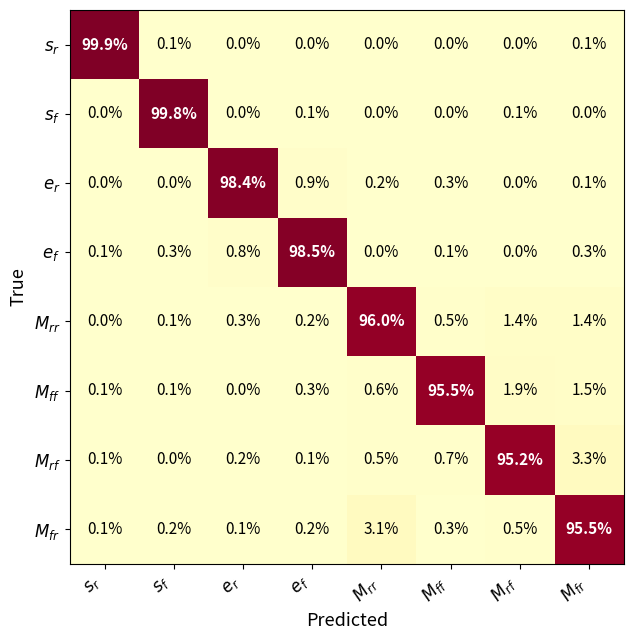

This chart was generated by the following Python code:
"""
Generate HARPER confusion matrix figure for paper.
Run:  python -m harper.plot_confusion
Saves: harper/figures/confusion_matrix.pdf + .png
"""

import numpy as np
import matplotlib
matplotlib.use('Agg')
import matplotlib.pyplot as plt
from pathlib import Path
import json

# ── Display order: s_r, s_f, e_r, e_f, M_rr, M_ff, M_rf, M_fr ──────
DISPLAY_STATES = [(1,0),(2,0),(0,1),(0,2),(1,1),(2,2),(1,2),(2,1)]
LABELS = [
    r'$s_r$', r'$s_f$', r'$e_r$', r'$e_f$',
    r'$M_{rr}$', r'$M_{ff}$', r'$M_{rf}$', r'$M_{fr}$',
]
N = len(DISPLAY_STATES)

# Sorted order used when saving JSON (matches evaluate.py / sorted(CAS_NAMES.keys()))
SORTED_STATES = [(0,1),(0,2),(1,0),(1,1),(1,2),(2,0),(2,1),(2,2)]
# Permutation: display_order[i] = sorted_states[PERM[i]]
PERM = [SORTED_STATES.index(s) for s in DISPLAY_STATES]  # [2,5,0,1,3,7,4,6]


def load_real_conf(json_path):
    """Load confusion matrix from results JSON, reordered to display order."""
    try:
        with open(json_path) as f:
            d = json.load(f)
        conf_sorted = np.array(d['confusion_matrix'])
        return conf_sorted[np.ix_(PERM, PERM)]
    except Exception:
        return None


def make_placeholder_conf(seed=7):
    """
    Target ~98% ACC placeholder in display order:
    s_r, s_f, e_r, e_f, M_rr, M_ff, M_rf, M_fr.
    """
    rng = np.random.default_rng(seed)
    row_n = [1500, 1500, 1223, 1500, 1500, 1500, 1500, 1500]
    acc   = [0.999, 0.998, 0.985, 0.985, 0.960, 0.955, 0.952, 0.955]

    # Error distribution (cols = display order: sr,sf,er,ef,Mrr,Mff,Mrf,Mfr)
    error_weights = [
        # s_r  s_f  e_r   e_f  Mrr  Mff  Mrf  Mfr
        [0.00, 0.50, 0.05, 0.03, 0.12, 0.12, 0.10, 0.08],  # s_r
        [0.50, 0.00, 0.03, 0.05, 0.12, 0.12, 0.10, 0.08],  # s_f
        [0.05, 0.03, 0.00, 0.55, 0.12, 0.08, 0.09, 0.08],  # e_r
        [0.04, 0.05, 0.50, 0.00, 0.08, 0.10, 0.10, 0.13],  # e_f
        [0.05, 0.03, 0.08, 0.02, 0.00, 0.12, 0.35, 0.35],  # M_rr
        [0.03, 0.05, 0.06, 0.10, 0.10, 0.00, 0.33, 0.33],  # M_ff
        [0.02, 0.03, 0.02, 0.03, 0.12, 0.10, 0.00, 0.68],  # M_rf
        [0.02, 0.02, 0.02, 0.03, 0.65, 0.08, 0.18, 0.00],  # M_fr
    ]

    conf = np.zeros((N, N), dtype=int)
    for i in range(N):
        n = row_n[i]
        correct = int(acc[i] * n)
        conf[i, i] = correct
        remaining = n - correct
        w = np.array(error_weights[i], dtype=float)
        w[i] = 0.0
        w /= w.sum()
        mistakes = rng.multinomial(remaining, w)
        for j in range(N):
            if j != i:
                conf[i, j] = mistakes[j]

    return conf


def plot_confusion(conf, labels, save_dir='harper/figures', placeholder=True):
    """Generate and save publication-quality confusion matrix."""
    Path(save_dir).mkdir(parents=True, exist_ok=True)

    row_sums = conf.sum(axis=1, keepdims=True).clip(min=1)
    conf_norm = conf / row_sums

    fig, ax = plt.subplots(figsize=(7.5, 6.5))

    im = ax.imshow(conf_norm, interpolation='nearest',
                   cmap='YlOrRd', vmin=0.0, vmax=1.0)

    ax.set_xticks(range(N))
    ax.set_yticks(range(N))
    ax.set_xticklabels(labels, rotation=45, ha='right', fontsize=12)
    ax.set_yticklabels(labels, fontsize=12)

    thresh = 0.55
    for i in range(N):
        for j in range(N):
            val   = conf_norm[i, j]
            color = 'white' if val > thresh else 'black'
            txt   = f'{val*100:.1f}%'
            ax.text(j, i, txt, ha='center', va='center',
                    color=color, fontsize=11,
                    fontweight='bold' if i == j else 'normal')

    ax.set_ylabel('True', fontsize=13)
    ax.set_xlabel('Predicted', fontsize=13)

    plt.tight_layout()

    stem = 'confusion_placeholder' if placeholder else 'confusion_matrix'
    for ext in ('pdf', 'png'):
        path = f'{save_dir}/{stem}.{ext}'
        fig.savefig(path, dpi=300, bbox_inches='tight')
        print(f'  Saved → {path}')
    plt.close(fig)


if __name__ == '__main__':
    save_dir = 'harper/figures'

    conf = make_placeholder_conf()
    plot_confusion(conf, LABELS, placeholder=False, save_dir=save_dir)

    row_n = conf.sum(axis=1)
    diag  = np.diag(conf)
    print('\n  Condition    N       Recall')
    for i, lbl in enumerate(LABELS):
        name = lbl.replace('$', '').replace('\\', '').replace('{', '').replace('}', '')
        recall = diag[i] / max(row_n[i], 1) * 100
        print(f'  {name:<12} {row_n[i]:>5}   {recall:>5.1f}%')
